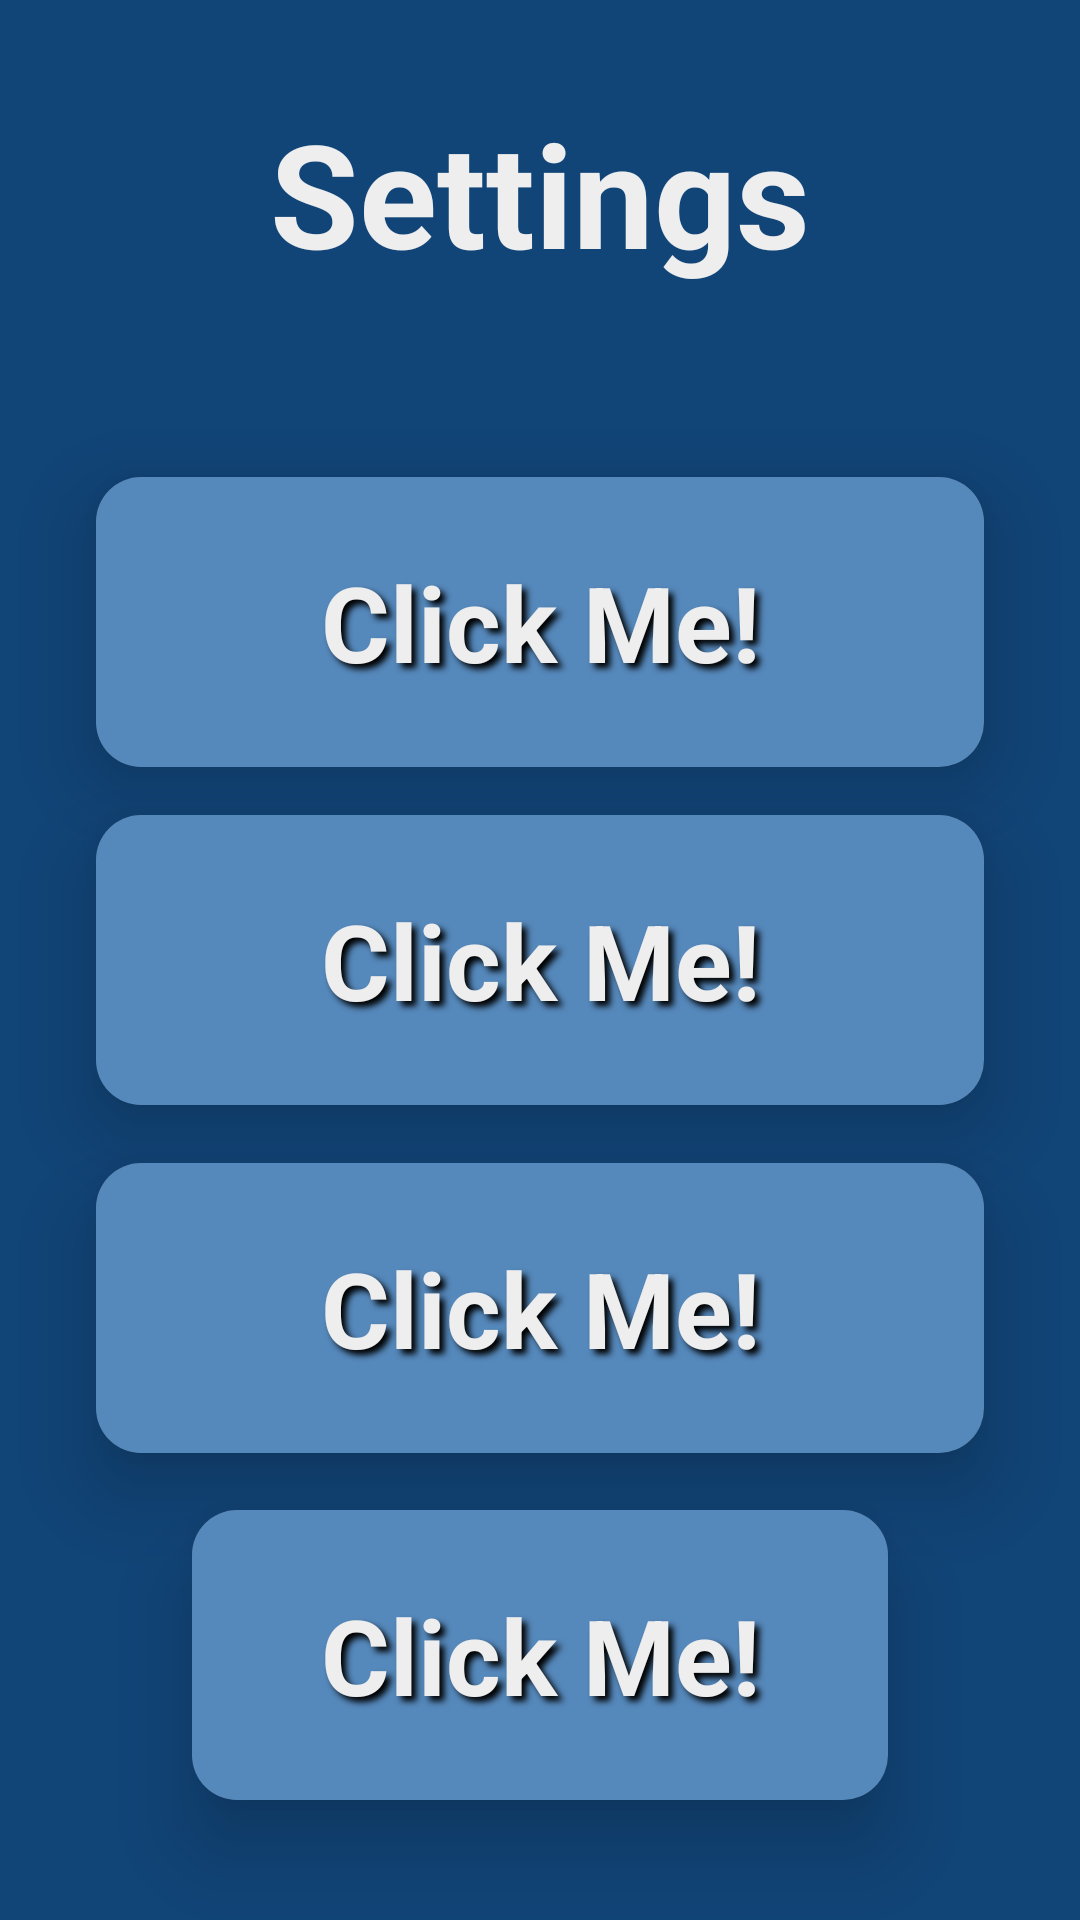

Layout XML and referenced resources for this Android screen:
<!-- AndroidManifest.xml: application theme Theme.My8Puzzle -->
<!-- res/layout/activity_settings.xml -->
<?xml version="1.0" encoding="utf-8"?>
<androidx.constraintlayout.widget.ConstraintLayout
    xmlns:android="http://schemas.android.com/apk/res/android"
    xmlns:app="http://schemas.android.com/apk/res-auto"
    xmlns:tools="http://schemas.android.com/tools"
    android:layout_width="match_parent"
    android:layout_height="match_parent"
    android:background="@color/m_blue_primary_darker"
    tools:context=".SettingsActivity">

    <include
        android:id="@+id/settings_del_pop"
        layout="@layout/card_pop"
        android:layout_width="match_parent"
        android:layout_height="match_parent"
        app:layout_constraintBottom_toBottomOf="parent"
        app:layout_constraintEnd_toEndOf="parent"
        app:layout_constraintStart_toStartOf="parent"
        app:layout_constraintTop_toTopOf="parent" />

    <TextView
        android:id="@+id/settings_title_tv"
        android:layout_width="wrap_content"
        android:layout_height="wrap_content"
        android:layout_marginTop="32dp"
        android:text="@string/btn_text_tv_settings"

        android:textColor="@color/m_white"
        android:textSize="48sp"

        android:textStyle="bold"

        app:layout_constraintEnd_toEndOf="parent"
        app:layout_constraintHorizontal_bias="0.5"
        app:layout_constraintStart_toStartOf="parent"
        app:layout_constraintTop_toTopOf="parent" />

    <include
        android:id="@+id/settings_music_btn"
        layout="@layout/card_btn"

        android:layout_width="0dp"
        android:layout_height="wrap_content"

        android:layout_marginStart="32dp"
        android:layout_marginEnd="32dp"

        android:layout_marginBottom="16dp"
        app:layout_constraintBottom_toTopOf="@+id/settings_tilt_btn"
        app:layout_constraintEnd_toEndOf="parent"
        app:layout_constraintHorizontal_bias="0.0"
        app:layout_constraintStart_toStartOf="parent" />

    <include
        android:id="@+id/settings_tilt_btn"
        layout="@layout/card_btn"

        android:layout_width="0dp"
        android:layout_height="wrap_content"

        android:layout_marginStart="32dp"
        android:layout_marginEnd="32dp"

        app:layout_constraintBottom_toTopOf="@+id/guideline"
        app:layout_constraintEnd_toEndOf="parent"
        app:layout_constraintHorizontal_bias="0.0"
        app:layout_constraintStart_toStartOf="parent"
        app:layout_constraintTop_toTopOf="@+id/guideline" />

    <include
        android:id="@+id/settings_del_btn"
        layout="@layout/card_btn"

        android:layout_width="0dp"
        android:layout_height="wrap_content"

        android:layout_marginStart="32dp"

        android:layout_marginEnd="32dp"
        app:layout_constraintBottom_toTopOf="@+id/settings_back_btn"
        app:layout_constraintEnd_toEndOf="parent"
        app:layout_constraintHorizontal_bias="0.0"
        app:layout_constraintStart_toStartOf="parent"
        app:layout_constraintTop_toBottomOf="@+id/settings_tilt_btn" />

    <include
        android:id="@+id/settings_back_btn"
        layout="@layout/card_btn"

        android:layout_width="0dp"
        android:layout_height="wrap_content"

        android:layout_marginStart="64dp"
        android:layout_marginEnd="64dp"
        android:layout_marginBottom="40dp"

        app:layout_constraintBottom_toBottomOf="parent"
        app:layout_constraintEnd_toEndOf="parent"
        app:layout_constraintStart_toStartOf="parent" />

    <androidx.constraintlayout.widget.Guideline
        android:id="@+id/guideline"

        android:layout_width="wrap_content"
        android:layout_height="wrap_content"

        android:orientation="horizontal"

        app:layout_constraintGuide_percent="0.5" />

</androidx.constraintlayout.widget.ConstraintLayout>
<!-- res/layout/card_pop.xml (included above) -->
<?xml version="1.0" encoding="utf-8"?>
<androidx.constraintlayout.widget.ConstraintLayout
    xmlns:android="http://schemas.android.com/apk/res/android"
    xmlns:app="http://schemas.android.com/apk/res-auto"
    android:layout_width="match_parent"
    android:layout_height="match_parent"
    android:translationZ="90dp"
    android:alpha="0.0">

    <com.google.android.material.card.MaterialCardView
        android:id="@+id/pop_window_cv"
        android:layout_width="match_parent"
        android:layout_height="wrap_content"
        android:layout_marginStart="24dp"
        android:layout_marginEnd="24dp"
        app:cardCornerRadius="20dp"
        app:cardElevation="5dp"
        app:layout_constraintBottom_toBottomOf="parent"
        app:layout_constraintEnd_toEndOf="parent"
        app:layout_constraintStart_toStartOf="parent"
        app:layout_constraintTop_toTopOf="parent"
        app:strokeColor="@color/m_blue_primary"
        app:strokeWidth="8dp">

        <androidx.constraintlayout.widget.ConstraintLayout
            android:id="@+id/pop_background_rl"
            android:layout_width="match_parent"
            android:layout_height="match_parent"
            android:background="@color/m_blue_primary_dark">

            <TextView
                android:id="@+id/pop_question_tv"
                android:layout_width="wrap_content"
                android:layout_height="wrap_content"
                android:layout_marginStart="32dp"
                android:layout_marginTop="32dp"
                android:layout_marginEnd="32dp"
                android:gravity="center"
                android:shadowColor="@color/black"
                android:shadowDx="5"
                android:shadowDy="5"
                android:shadowRadius="5"
                android:text="@string/pop_question_tv_exit"
                android:textColor="@color/m_white"
                android:textSize="30sp"
                android:textStyle="bold"
                app:layout_constraintEnd_toEndOf="parent"
                app:layout_constraintStart_toStartOf="parent"
                app:layout_constraintTop_toTopOf="parent" />

            <include
                android:id="@+id/pop_yes_btn"
                layout="@layout/card_btn"
                android:layout_width="0dp"
                android:layout_height="wrap_content"
                android:layout_marginStart="45dp"
                android:layout_marginTop="32dp"

                android:layout_marginEnd="45dp"
                app:layout_constraintEnd_toEndOf="parent"
                app:layout_constraintStart_toStartOf="parent"
                app:layout_constraintTop_toBottomOf="@+id/pop_question_tv" />

            <include
                android:id="@+id/pop_no_btn"
                layout="@layout/card_btn"
                android:layout_width="0dp"
                android:layout_height="wrap_content"
                android:layout_marginStart="45dp"
                android:layout_marginTop="16dp"
                android:layout_marginEnd="45dp"
                android:layout_marginBottom="32dp"
                app:layout_constraintBottom_toBottomOf="parent"
                app:layout_constraintEnd_toEndOf="parent"
                app:layout_constraintStart_toStartOf="parent"
                app:layout_constraintTop_toBottomOf="@+id/pop_yes_btn" />

        </androidx.constraintlayout.widget.ConstraintLayout>
    </com.google.android.material.card.MaterialCardView>
</androidx.constraintlayout.widget.ConstraintLayout>
<!-- res/layout/card_btn.xml (included above) -->
<?xml version="1.0" encoding="utf-8"?>
<androidx.cardview.widget.CardView
    xmlns:android="http://schemas.android.com/apk/res/android"
    xmlns:app="http://schemas.android.com/apk/res-auto"

    android:layout_width="match_parent"
    android:layout_height="wrap_content"

    app:cardElevation="15dp"
    app:cardCornerRadius="15dp">

    <RelativeLayout
        android:id="@+id/btn_background_rl"

        android:layout_width="match_parent"
        android:layout_height="match_parent"

        android:background="@color/m_blue_primary">
        <TextView
            android:id="@+id/btn_text_tv"

            android:text = "@string/btn_text_tv_placeholder"
            android:textColor="@color/m_white"
            android:textSize="35sp"
            android:textStyle="bold"

            android:layout_width="match_parent"
            android:layout_height="wrap_content"

            android:shadowColor="@color/black"
            android:shadowRadius="5"
            android:shadowDx="5"
            android:shadowDy="5"

            android:gravity="center"
            android:layout_marginVertical="25dp"
            />
    </RelativeLayout>

</androidx.cardview.widget.CardView>
<!-- resources referenced by this layout -->
<resources>
  <color name="black">#FF000000</color>
  <color name="m_blue_primary">#58B</color>
  <color name="m_blue_primary_dark">#369</color>
  <color name="m_blue_primary_darker">#147</color>
  <color name="m_white">#EEE</color>
  <string name="btn_text_tv_placeholder">Click Me!</string>
  <string name="btn_text_tv_settings">Settings</string>
  <string name="pop_question_tv_exit">Do you want to exit?</string>
  <style name="Theme.My8Puzzle" parent="Base.Theme.My8Puzzle" />
  <style name="Base.Theme.My8Puzzle" parent="Theme.AppCompat.NoActionBar">
          
          <item name="colorPrimary">@color/m_blue_primary</item>
          <item name="colorPrimaryVariant">@color/m_blue_primary_dark</item>
          <item name="colorOnPrimary">@color/m_white</item>
          
          <item name="colorSecondary">@color/m_yellow_secondary</item>
          <item name="colorSecondaryVariant">@color/m_yellow_secondary_dark</item>
          <item name="colorOnSecondary">@color/m_black</item>
          
          <item name="android:statusBarColor">@color/m_blue_primary_darker</item>
          
          <item name="android:navigationBarColor">@color/m_blue_primary_darker</item>
      </style>
  <color name="m_yellow_secondary">#FB0</color>
  <color name="m_yellow_secondary_dark">#F90</color>
  <color name="m_black">#151515</color>
</resources>
